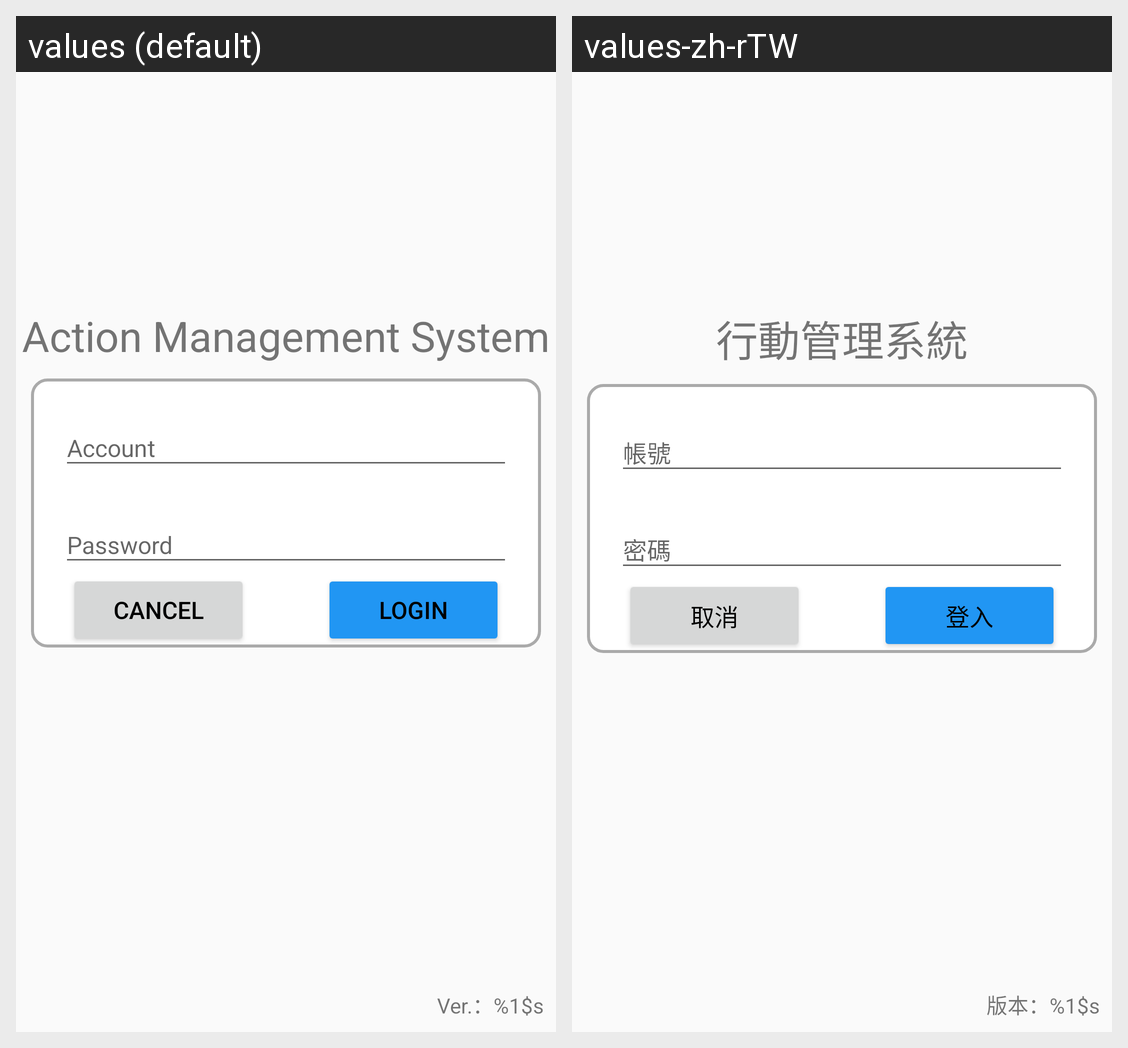

This grid shows one Android layout under two languages. Give, for every string resource on the screen, its name, the default text and each shown locale's text.
Android screen res/layout/login_fragment.xml rendered under 2 locales, left to right: values (default), values-zh-rTW. Device: Nexus 5 (rendered at 1080×1920; each locale shown at half size, 540×960, under a caption strip naming it); theme AppTheme.
Strings drawn on this screen, with the default value and each locale's value (text and hints the layout hard-codes, and strings that could not be matched under every locale, appear in the picture but are not listed):

app_name
  values: Action Management System
  values-zh-rTW: 行動管理系統

cancel
  values: Cancel
  values-zh-rTW: 取消

login
  values: Login
  values-zh-rTW: 登入

version
  values: Ver.：%1$s
  values-zh-rTW: 版本：%1$s
